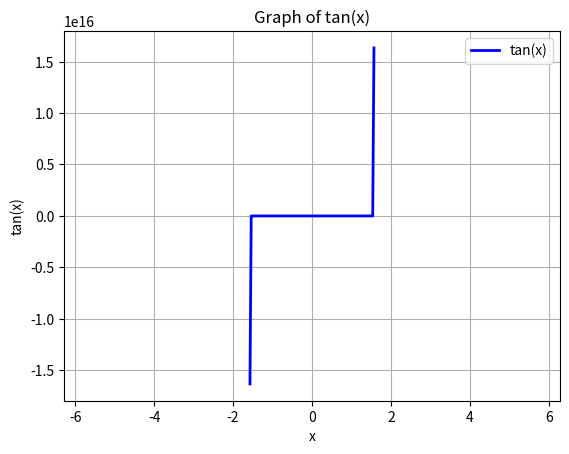

Write Python code to recreate this figure.
import numpy as np
import matplotlib.pyplot as plt
import sympy as sp

x = sp.symbols('x')
f_expr = sp.tan(x)

f = sp.lambdify(x, f_expr, 'numpy')
x_vals = np.linspace(-np.pi / 2, np.pi / 2, 100)
y_vals = f(x_vals)

# 그래프 그리기
plt.plot(x_vals, y_vals, linestyle='-', color='blue', linewidth=2, label='tan(x)')
plt.xlabel('x')
plt.ylabel('tan(x)')
plt.title('Graph of tan(x)')
plt.grid(True)

plt.xlim(-2*np.pi, 2*np.pi)  # x축 범위 설정

plt.legend()
plt.show()
